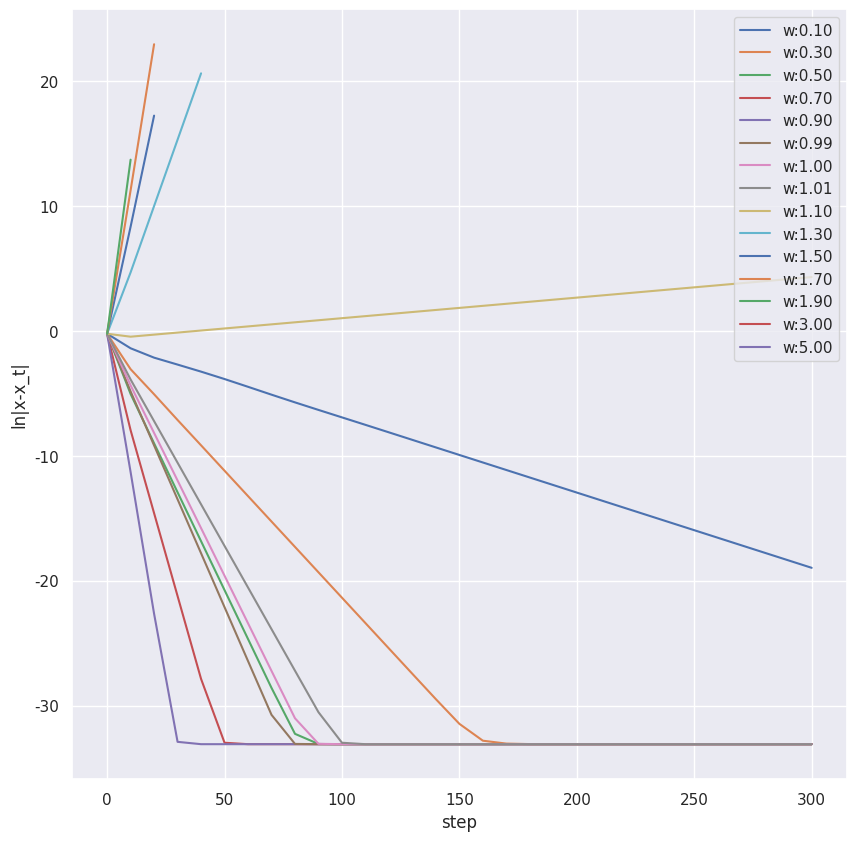
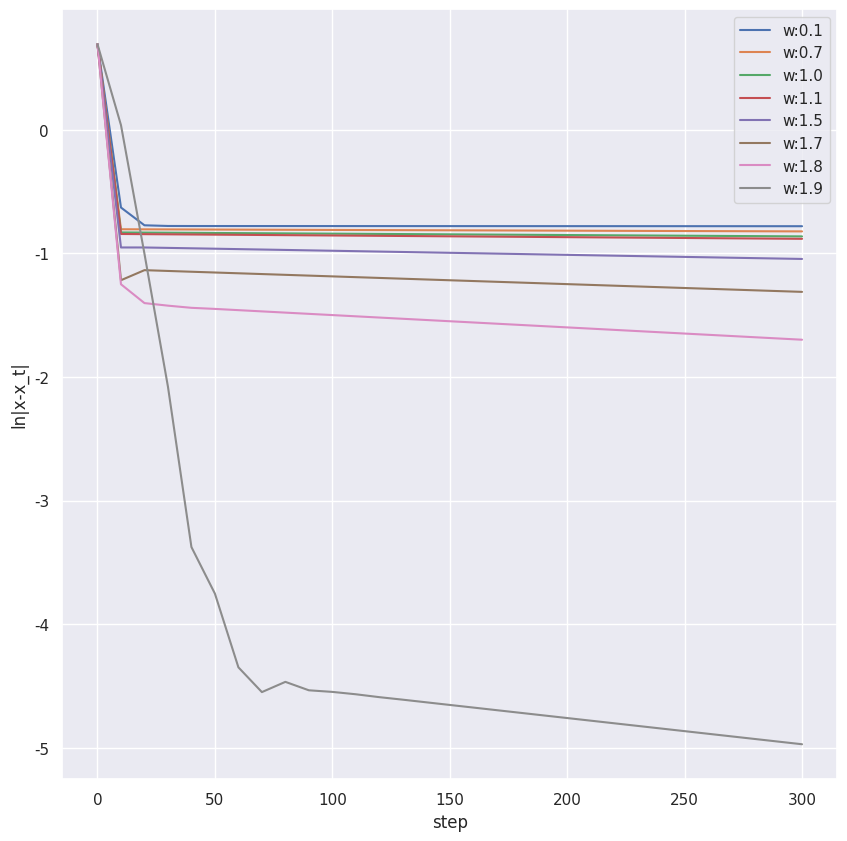

Source code (Python) for these figures, in order:
import numpy as np
import matplotlib.pyplot as plt
import seaborn as sns


def split_matrix(A):
    D = np.zeros_like(A)
    L = np.zeros_like(A)
    U = np.zeros_like(A)
    for i in range(A.shape[0]):
        D[i, i] = A[i, i]

    for i in range(A.shape[0]):
        for j in range(i):
            L[i, j] = A[i, j]

    for i in range(A.shape[0]):
        for j in range(i + 1, A.shape[0]):
            U[i, j] = A[i, j]
    print("D:", D)
    print("L:", L)
    print("U:", U)
    return D, L, U


def execute(A, b, w, x_true):
    assert A.shape[0] == A.shape[1], "A must be n * n"
    assert A.shape[0] == b.shape[0], "size of A and b must match"
    print("A:", A)
    print("b:", b)
    # D, L, U = split_matrix(A)
    x_prev = np.zeros_like(b)
    x = np.zeros_like(b)
    step_ls = []
    x_ls = []
    step = 0
    max_step = 300
    while step <= max_step:
        if np.linalg.norm(x - x_true) > np.power(10, 10):
            break
        if step % 10 == 0:
            step_ls.append(step)
            x_ls.append(np.log(np.linalg.norm(x - x_true)))
        x_prev = np.copy(x)
        for i in range(A.shape[0]):
            mida = 0
            midb = 0
            for j in range(i):
                mida += A[i, j] * x[j]
            for j in range(i + 1, A.shape[0]):
                midb += A[i, j] * x_prev[j]
            x[i] = (
                -w * mida + (1 - w) * A[i, i] * x_prev[i] - w * midb + w * b[i]
            ) / A[i, i]
        step += 1
    print("x:", x)
    return x, step_ls, x_ls


def double(A, b, w, x_true):
    print("-----double-----")
    print("omega:", w)
    A_copy = np.copy(A).astype(np.float64)
    b_copy = np.copy(b).astype(np.float64)
    x, step_ls, x_ls = execute(A_copy, b_copy, w, x_true)
    print("A * x:", A @ x.T)
    print("-----END-----")
    return step_ls, x_ls


def plot_sor():
    sns.set_theme()
    A = np.array(
        [
            [1.0, -1.0, 0.0, 0.0],
            [-1.0, -2.0, -1.0, 0.0],
            [0.0, -1.0, 2.0, -1.0],
            [0.0, 0.0, -1.0, 2.0],
        ],
    )
    b = np.array([1.0, 0.0, 0.0, 0.0])
    x_true = np.array(
        [0.72727272727273, -0.27272727272727, -0.18181818181818, -0.090909090909091]
    )
    fig = plt.figure(figsize=(10, 10))
    for w in [0.1, 0.3, 0.5, 0.7, 0.9, 0.99, 1.0, 1.01, 1.1, 1.3, 1.5, 1.7, 1.9, 3, 5]:
        step_ls, x_ls = double(A, b, w, x_true)
        plt.plot(step_ls, x_ls, label="w:{:.2f}".format(w))

    plt.xlabel("step")
    plt.ylabel("ln|x-x_t|")
    plt.legend()
    plt.savefig("sor.png")


def plot_sor_debug():
    sns.set_theme()
    A = np.array(
        [
            [10.0, 1.0, 4.0, 0.0],
            [1.0, 10.0, 5.0, -1.0],
            [4.0, 5.0, 10.0, 7.0],
            [0.0, -1.0, 7.0, 9.0],
        ],
    )
    b = np.array([15.0, 15.0, 26.0, 15.0])

    x_true = np.array([1, 1, 1, 1])
    fig = plt.figure(figsize=(10, 10))

    for w in [0.1, 0.7, 1.0, 1.1, 1.5, 1.7, 1.8, 1.9]:
        step_ls, x_ls = double(A, b, w, x_true)
        plt.plot(step_ls, x_ls, label="w:{:.1f}".format(w))

    plt.xlabel("step")
    plt.ylabel("ln|x-x_t|")
    plt.legend()
    plt.savefig("sor_debug.png")


if __name__ == "__main__":
    plot_sor()
    plot_sor_debug()